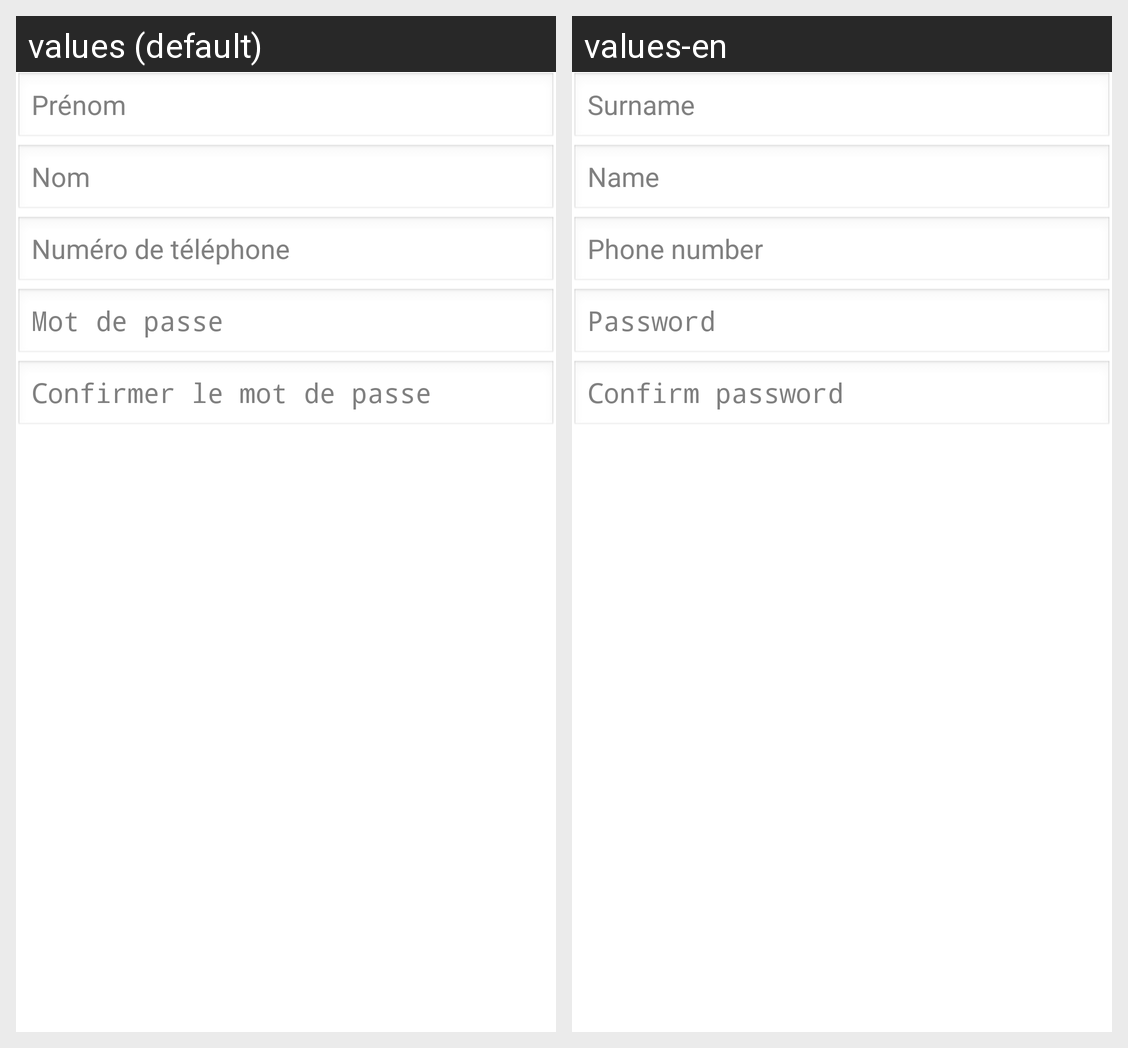

For this localized Android screen grid, give each drawn string resource with its value in every locale shown.
Android screen res/layout/activity_modifier_compte.xml rendered under 2 locales, left to right: values (default), values-en. Device: Nexus 5 (rendered at 1080×1920; each locale shown at half size, 540×960, under a caption strip naming it); theme AppTheme.
Strings drawn on this screen, with the default value and each locale's value (text and hints the layout hard-codes, and strings that could not be matched under every locale, appear in the picture but are not listed):

lbl_prenom
  values: Prénom
  values-en: Surname

lbl_nom
  values: Nom
  values-en: Name

lbl_no_de_telephone
  values: Numéro de téléphone
  values-en: Phone number

lbl_mot_de_passe
  values: Mot de passe
  values-en: Password

lbl_confirmer_le_mot_de_passe
  values: Confirmer le mot de passe
  values-en: Confirm password
